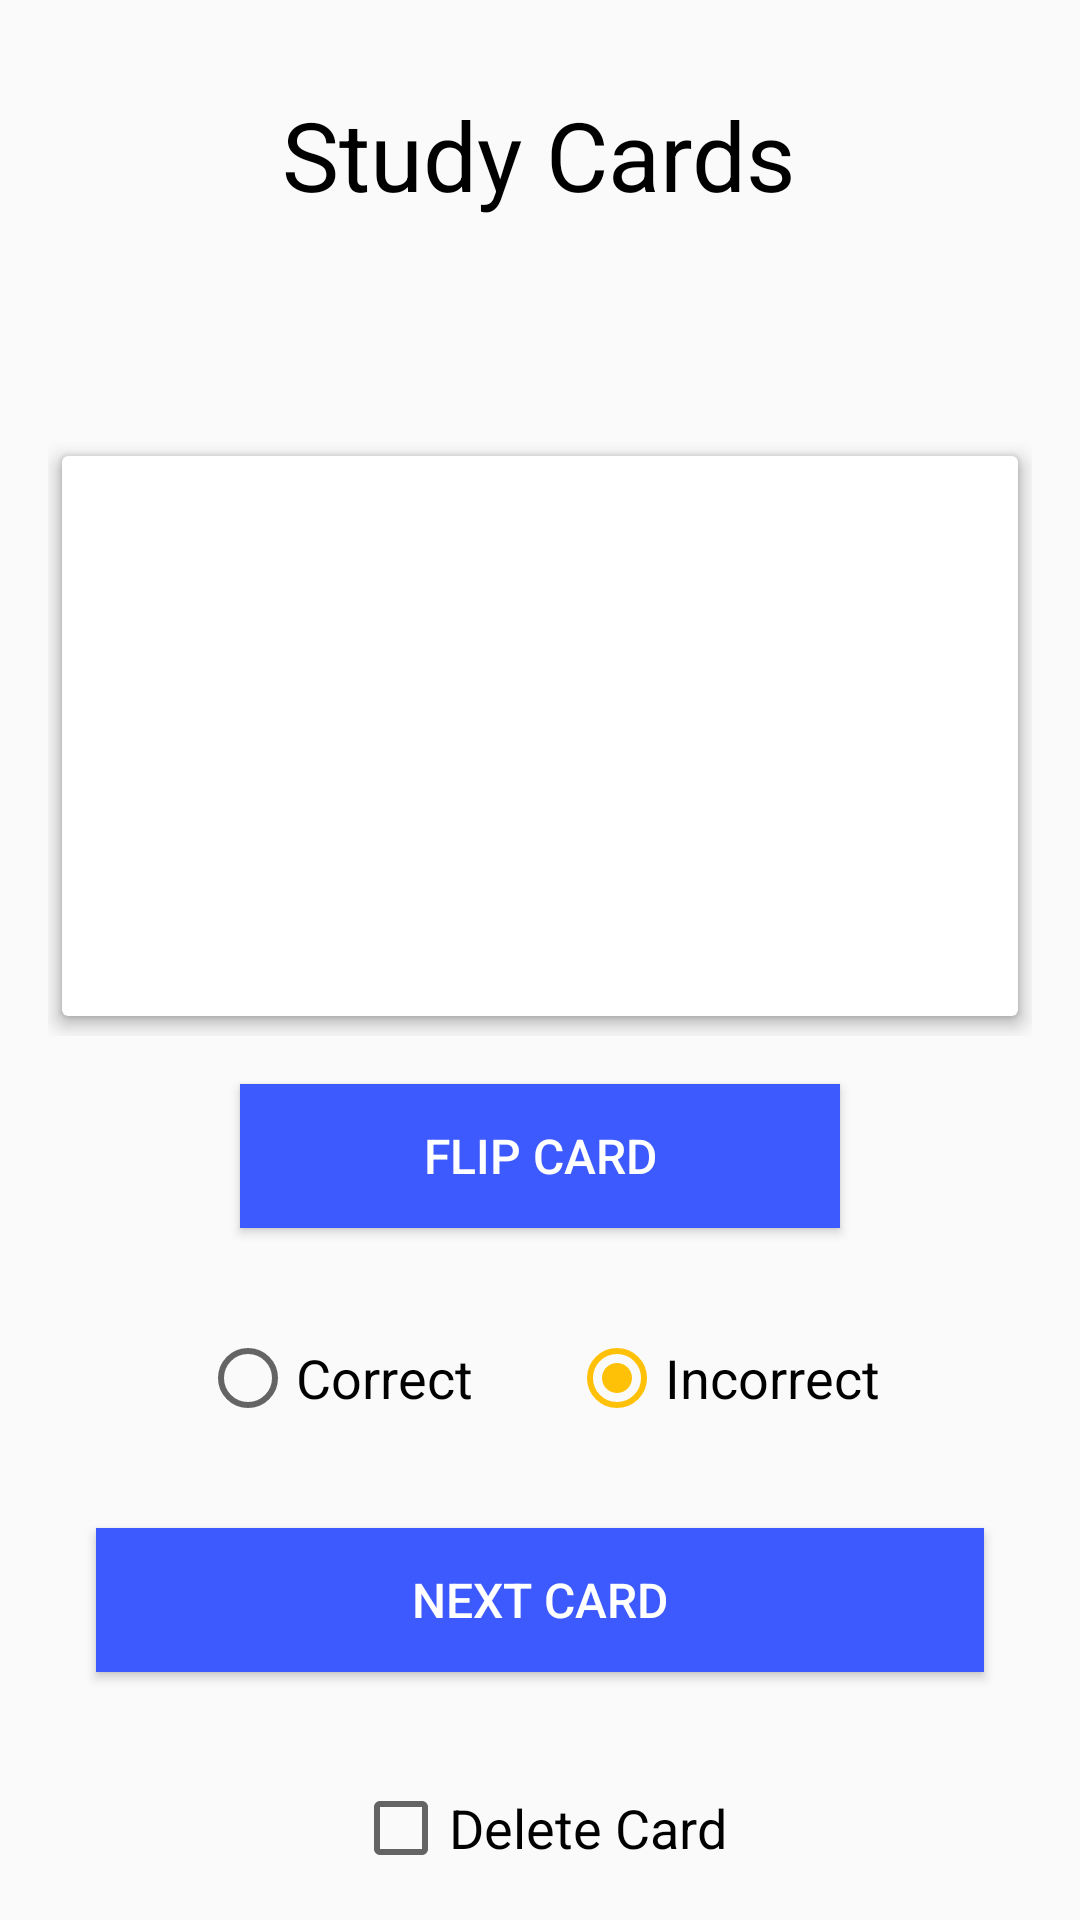

Reconstruct the res/layout file that produces this screen, plus the resources it refers to.
<!-- AndroidManifest.xml: application theme AppTheme -->
<!-- res/layout/activity_study_cards.xml -->
<?xml version="1.0" encoding="utf-8"?>
<ScrollView
    xmlns:android="http://schemas.android.com/apk/res/android"
    android:layout_width="match_parent"
    android:layout_height="match_parent"
    android:fillViewport="true">

    <RelativeLayout xmlns:android="http://schemas.android.com/apk/res/android"
        xmlns:app="http://schemas.android.com/apk/res-auto"
        xmlns:tools="http://schemas.android.com/tools"
        android:layout_width="match_parent"
        android:layout_height="match_parent">

        <TextView
            android:id="@+id/todaysStudyTitle"
            style="@style/ActivityTitle"
            android:text="@string/study_cards" />

        <TextView
            android:id="@+id/topicStudy"
            style="@style/TodaysStudyTopicText"
            android:layout_alignLeft="@+id/questionCardView"
            android:layout_alignStart="@+id/questionCardView"
            android:layout_below="@+id/todaysStudyTitle" />

        <RelativeLayout
            android:id="@+id/questionCardView"
            style="@style/RelativeLayoutForCardView"
            android:layout_below="@id/topicStudy">


            <FrameLayout
                xmlns:android="http://schemas.android.com/apk/res/android"
                android:id="@+id/container"
                android:layout_width="match_parent"
                android:layout_height="match_parent">

                <include layout="@layout/fragment_card_front"/>
                <include layout="@layout/fragment_card_back"/>

            </FrameLayout>

        </RelativeLayout>

        <Button
            android:id="@+id/flipOver"
            style="@style/FlipCardOverButton"
            android:layout_below="@+id/questionCardView"
            android:text="@string/flip_card"
            android:onClick="flipCard"
            android:background="#3d5afe"
            android:textColor="#ffffff"
            android:textSize="16sp"/>

        <RadioGroup
            android:layout_width="wrap_content"
            android:layout_height="wrap_content"
            android:gravity="center_horizontal"
            android:orientation="horizontal"
            android:layout_below="@+id/flipOver"
            android:layout_centerHorizontal="true"
            android:layout_marginTop="18dp"
            android:id="@+id/radioGroup"
            android:checkedButton="@id/incorrectButton">

            <RadioButton
                android:id="@+id/correctButton"
                android:layout_width="wrap_content"
                android:layout_height="wrap_content"
                android:layout_weight="1"
                android:layout_margin="16dp"
                android:textSize="18sp"
                android:text="@string/correct"/>

            <RadioButton
                android:id="@+id/incorrectButton"
                android:layout_width="wrap_content"
                android:layout_height="wrap_content"
                android:layout_weight="1"
                android:layout_margin="16dp"
                android:textSize="18sp"
                android:text="@string/incorrect"/>
        </RadioGroup>

        <Button
            android:id="@+id/nextCard"
            android:layout_width="match_parent"
            android:layout_height="wrap_content"
            android:layout_marginLeft="32dp"
            android:layout_marginRight="32dp"
            android:layout_below="@+id/radioGroup"
            android:layout_centerHorizontal="true"
            android:layout_marginTop="18dp"
            android:text="@string/next_card"
            android:onClick="nextCard"
            android:background="#3d5afe"
            android:textSize="16sp"
            android:textColor="#ffffff"/>

        <CheckBox
            android:id="@+id/checkBox"
            android:layout_width="wrap_content"
            android:layout_height="wrap_content"
            android:layout_below="@+id/nextCard"
            android:layout_centerHorizontal="true"
            android:layout_marginTop="36dp"
            android:textSize="18sp"
            android:text="@string/delete_card" />

    </RelativeLayout>

</ScrollView>
<!-- res/layout/fragment_card_front.xml (included above) -->
<?xml version="1.0" encoding="utf-8"?>
<LinearLayout xmlns:android="http://schemas.android.com/apk/res/android"
    android:layout_width="match_parent"
    android:layout_height="match_parent"
    xmlns:app="http://schemas.android.com/apk/res-auto">

    <android.support.v7.widget.CardView
        style="@style/CardViewForCreateCardActivity"
        app:cardUseCompatPadding="true"
        app:cardElevation="4dp">

        <TextView
            android:id="@+id/textView2"
            style="@style/TextViewForCardView" />

    </android.support.v7.widget.CardView>

</LinearLayout>
<!-- res/layout/fragment_card_back.xml (included above) -->
<?xml version="1.0" encoding="utf-8"?>
<android.support.constraint.ConstraintLayout xmlns:android="http://schemas.android.com/apk/res/android"
    android:layout_width="match_parent"
    android:layout_height="match_parent"
    xmlns:app="http://schemas.android.com/apk/res-auto">


    <android.support.v7.widget.CardView
        style="@style/CardViewForCreateCardActivity"
        app:cardUseCompatPadding="true"
        app:cardElevation="4dp">

        <TextView
            android:id="@+id/textView2"
            style="@style/TextViewForCardView" />

    </android.support.v7.widget.CardView>



</android.support.constraint.ConstraintLayout>
<!-- resources referenced by this layout -->
<resources>
  <string name="correct">Correct</string>
  <string name="delete_card">Delete Card</string>
  <string name="flip_card">Flip Card</string>
  <string name="incorrect">Incorrect</string>
  <string name="next_card">Next Card</string>
  <string name="study_cards">Study Cards</string>
  <style name="ActivityTitle">
          <item name="android:layout_width">wrap_content</item>
          <item name="android:layout_height">wrap_content</item>
          <item name="android:layout_alignParentTop">true</item>
          <item name="android:layout_centerHorizontal">true</item>
          <item name="android:layout_marginTop">30dp</item>
          <item name="android:textColor">@android:color/black</item>
          <item name="android:textSize">32sp</item>
      </style>
  <style name="CardViewForCreateCardActivity">
          <item name="android:layout_width">match_parent</item>
          <item name="android:layout_height">match_parent</item>
          <item name="android:layout_centerHorizontal">true</item>
      </style>
  <style name="FlipCardOverButton">
          <item name="android:layout_width">200dp</item>
          <item name="android:layout_height">wrap_content</item>
          <item name="android:layout_centerHorizontal">true</item>
      </style>
  <style name="RelativeLayoutForCardView">
          <item name="android:layout_height">200dp</item>
          <item name="android:layout_width">match_parent</item>
          <item name="android:layout_centerHorizontal">true</item>
          <item name="android:layout_margin">16dp</item>
      </style>
  <style name="TextViewForCardView">
          <item name="android:layout_width">match_parent</item>
          <item name="android:layout_height">match_parent</item>
          <item name="android:textSize">18sp</item>
          <item name="android:padding">8sp</item>
          <item name="android:gravity">center</item>
      </style>
  <style name="TodaysStudyTopicText">
          <item name="android:layout_width">match_parent</item>
          <item name="android:layout_height">wrap_content</item>
          <item name="android:layout_centerHorizontal">true</item>
          <item name="android:layout_marginTop">24dp</item>
          <item name="android:textSize">24sp</item>
          <item name="android:textColor">@android:color/black</item>
      </style>
  <style name="AppTheme" parent="Theme.AppCompat.Light.DarkActionBar">
          
          <item name="colorPrimary">@color/colorPrimary</item>
          <item name="colorPrimaryDark">@color/colorPrimaryDark</item>
          <item name="colorAccent">@color/colorAccent</item>
      </style>
  <color name="colorPrimary">#2196F3</color>
  <color name="colorPrimaryDark">#1976D2</color>
  <color name="colorAccent">#FFC107</color>
</resources>
